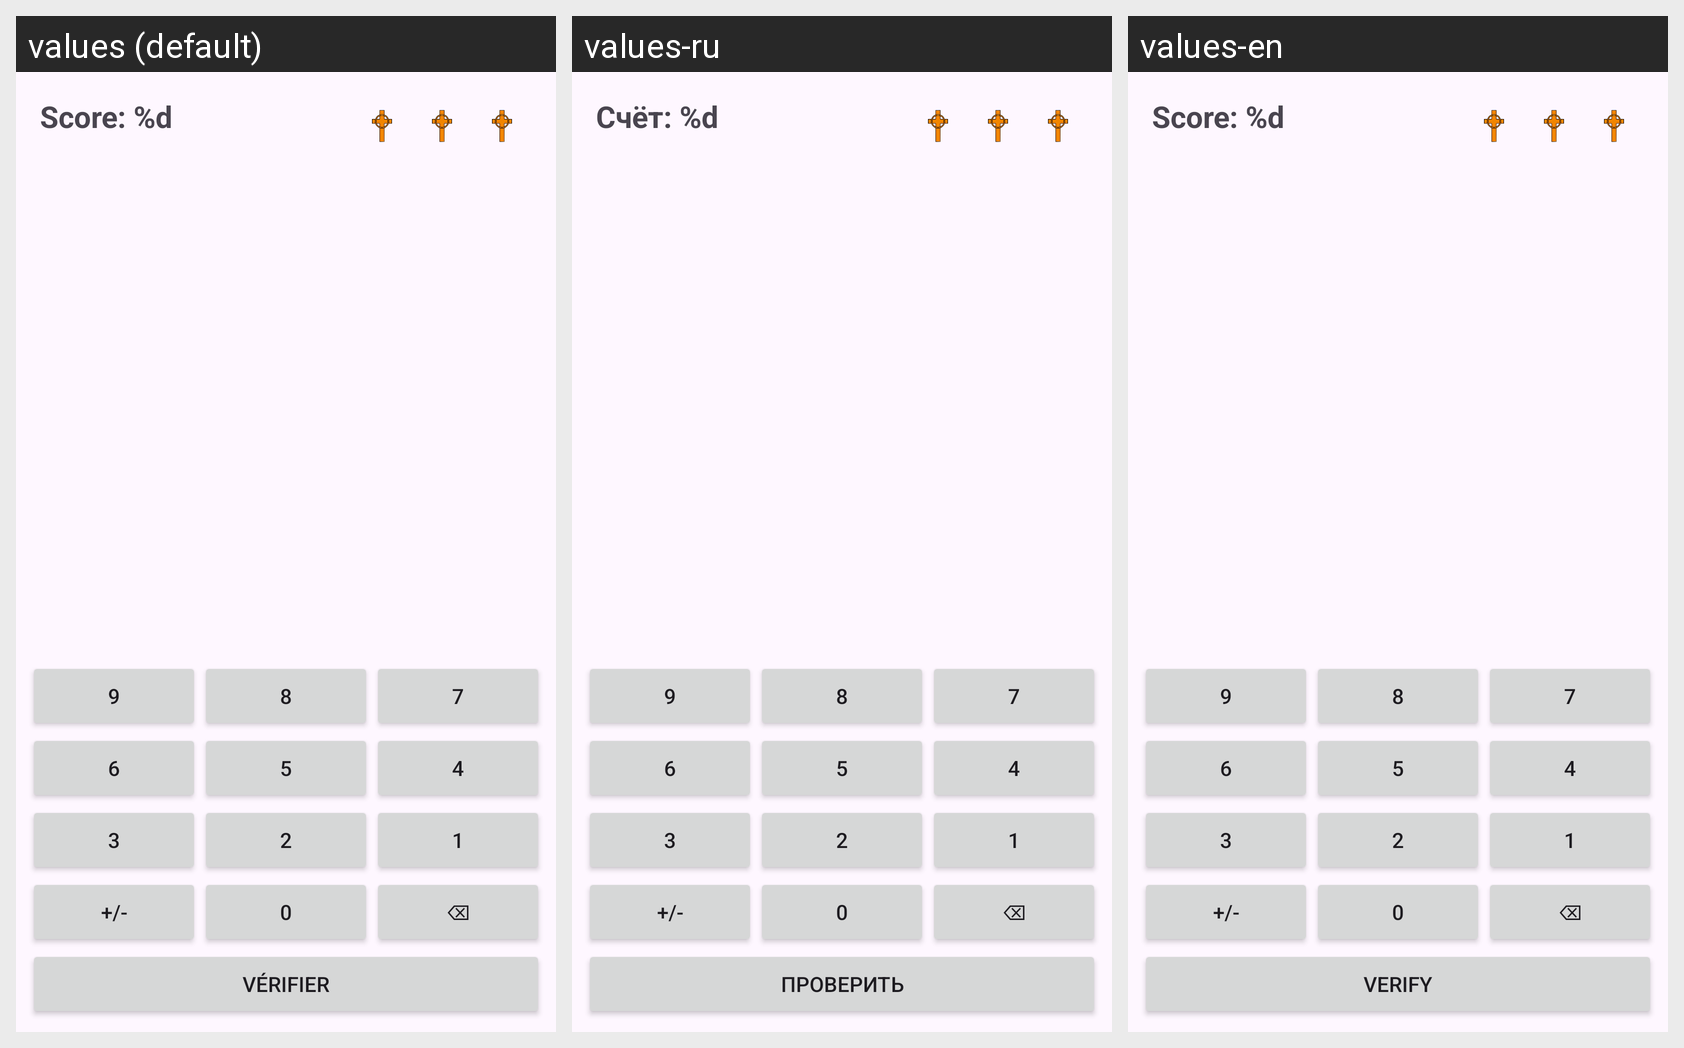

The same Android screen rendered under several of its app's locales, left to right. List the strings drawn on it with the default value and each locale's translation.
Android screen res/layout/activity_calculatrice.xml rendered under 3 locales, left to right: values (default), values-ru, values-en. Device: Nexus 5 (rendered at 1080×1920; each locale shown at half size, 540×960, under a caption strip naming it); theme Theme.ProjetCalculatriceAndroid.
Strings drawn on this screen, with the default value and each locale's value (text and hints the layout hard-codes, and strings that could not be matched under every locale, appear in the picture but are not listed):

score_label
  values: Score: %d
  values-ru: Счёт: %d
  values-en: Score: %d

game_verify
  values: Vérifier
  values-ru: проверить
  values-en: Verify
